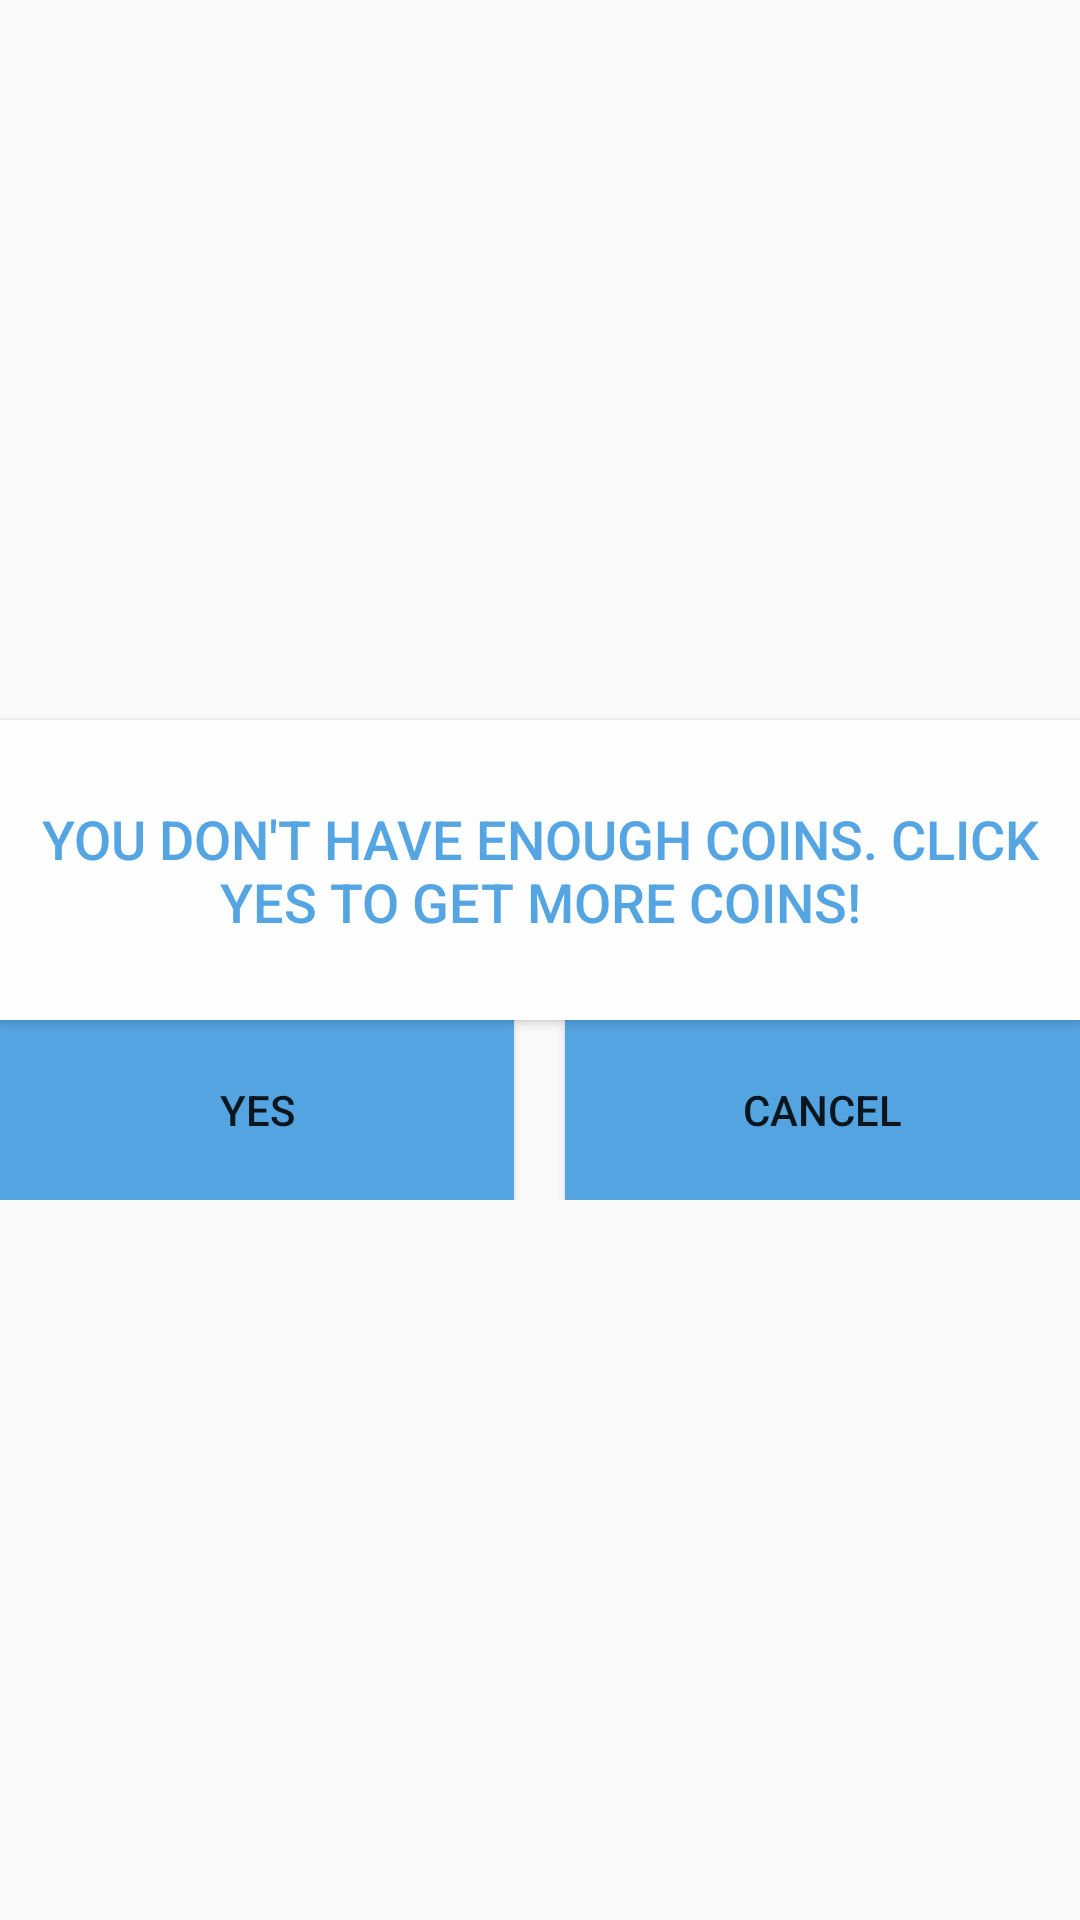

Here is an Android app screen rendered from its layout file. Give the layout XML and the strings, colors and styles it references.
<!-- AndroidManifest.xml: application theme AppTheme.NoActionBar -->
<!-- res/layout/popup.xml -->
<?xml version="1.0" encoding="utf-8"?>
<LinearLayout xmlns:android="http://schemas.android.com/apk/res/android"
    android:id="@+id/less_Coin"
    android:layout_width="match_parent"
    android:layout_height="wrap_content"
    android:layout_gravity="center"
    android:layout_margin="20dp"
    android:gravity="center_vertical"
    android:orientation="vertical">

    <Button
        android:layout_width="match_parent"
        android:layout_height="100dp"
        android:layout_gravity="center_horizontal"
        android:background="#fbffffff"
        android:text="You don't have enough coins. click YES to get more coins!"
        android:textColor="#FB52A4E2"
        android:textSize="18dp" />

    <LinearLayout
        android:layout_width="match_parent"
        android:layout_height="60dp"
        android:layout_gravity="center_horizontal"
        android:weightSum="2.1">

        <Button
            android:id="@+id/popupYes"
            android:layout_width="0dp"
            android:layout_height="match_parent"
            android:layout_weight="1"
            android:background="#FB52A4E2"
            android:gravity="center"
            android:text="YES" />

        <View
            android:layout_width="0dp"
            android:layout_height="match_parent"
            android:layout_weight="0.1" />

        <Button
            android:id="@+id/popupCancel"
            android:layout_width="0dp"
            android:layout_height="match_parent"
            android:layout_weight="1"
            android:background="#FB52A4E2"
            android:text="CANCEL" />
    </LinearLayout>
</LinearLayout>
<!-- resources referenced by this layout -->
<resources>
  <style name="AppTheme.NoActionBar">
          <item name="windowActionBar">false</item>
          <item name="windowNoTitle">true</item>
      </style>
</resources>
